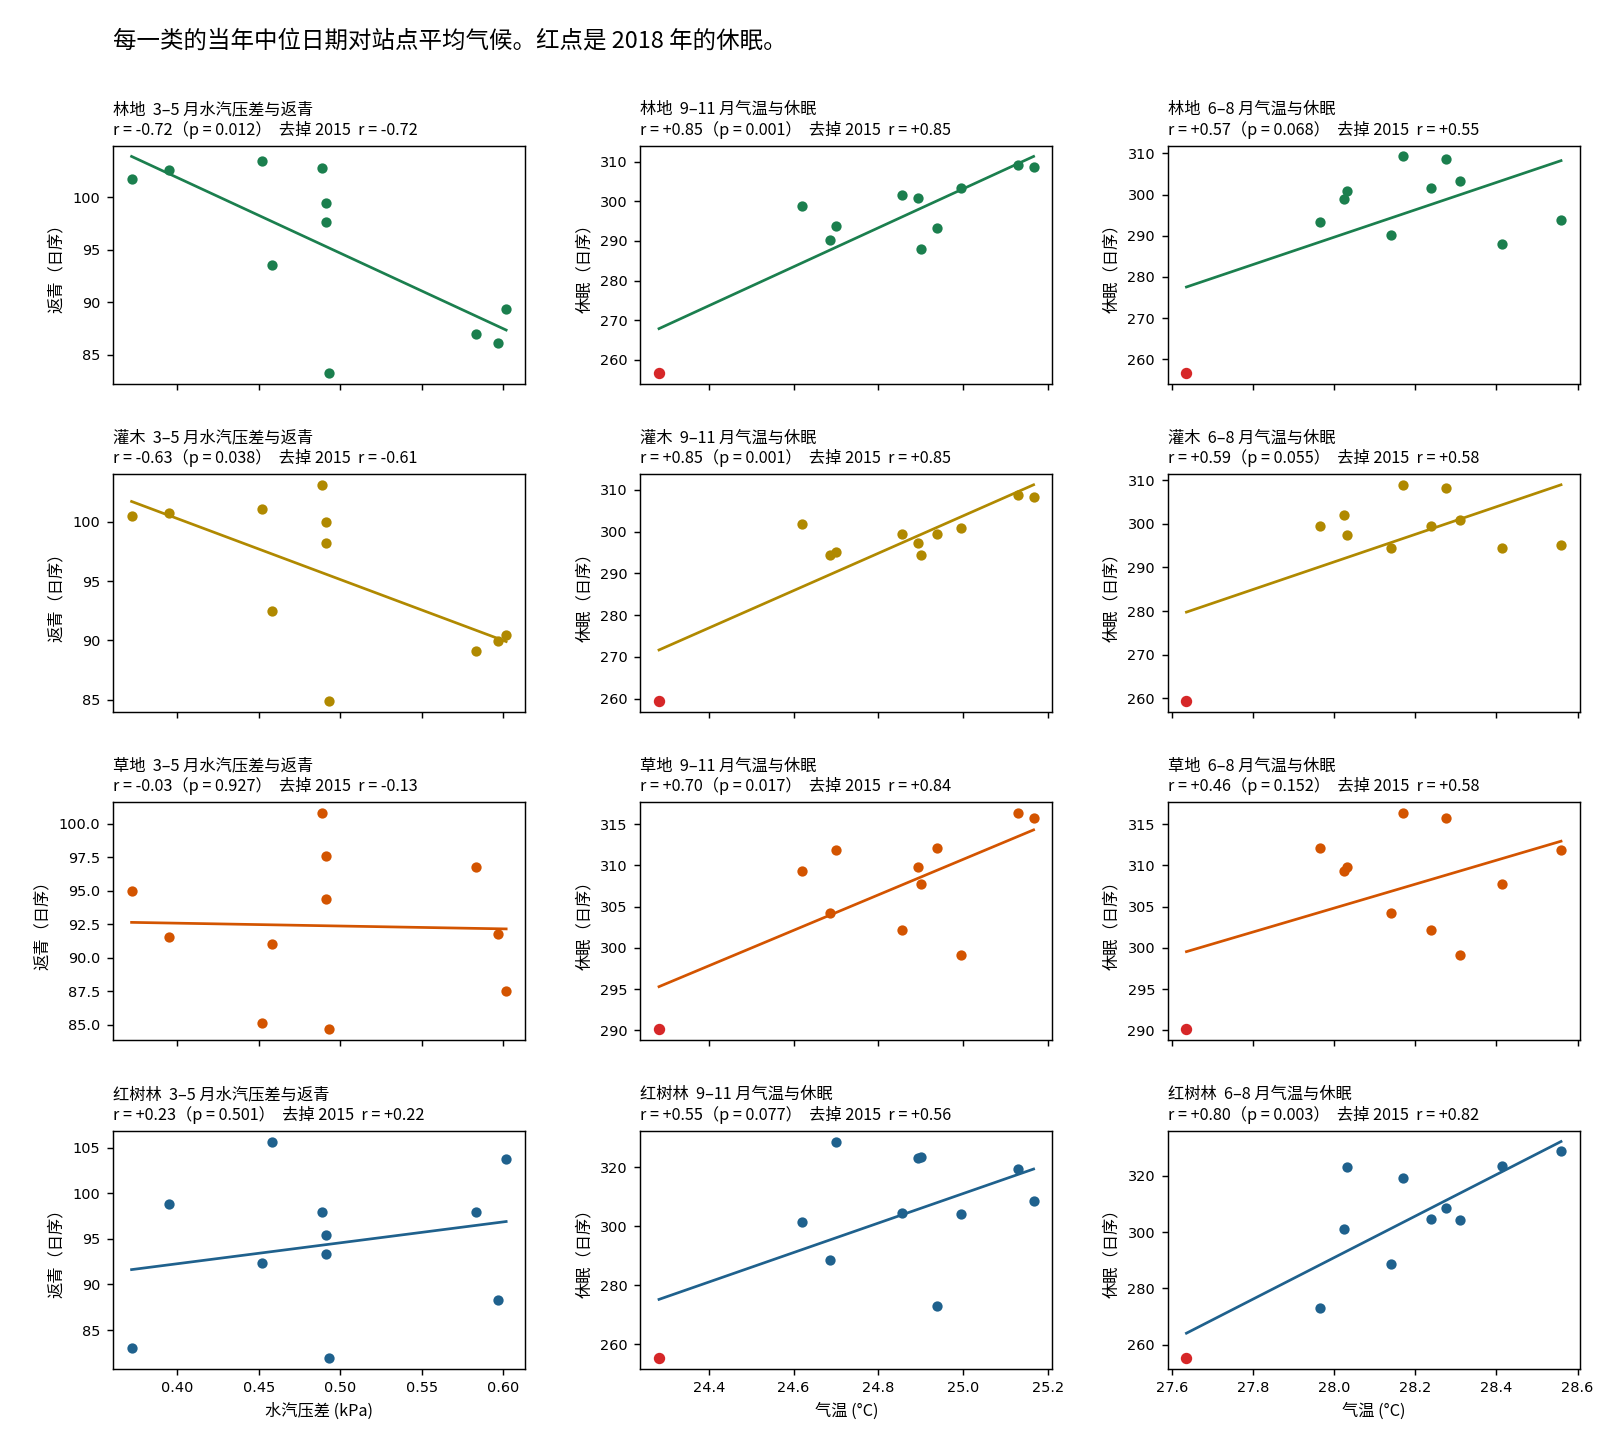

Values plotted in this chart, from the file beside it:
veg, label, pair, version, r, p, n
wood, 林地, vpd_mam_sos, 2015-2025, -0.7207, 0.01233, 11
wood, 林地, vpd_mam_sos, 2016-2025, -0.7151, 0.02009, 10
wood, 林地, vpd_mam_sos, drop2018, -0.6612, 0.03736, 10
wood, 林地, temp_son_eos, 2015-2025, 0.8546, 0.0008055, 11
wood, 林地, temp_son_eos, 2016-2025, 0.8486, 0.001909, 10
wood, 林地, temp_son_eos, drop2018, 0.6585, 0.03842, 10
wood, 林地, temp_jja_eos, 2015-2025, 0.5683, 0.06814, 11
wood, 林地, temp_jja_eos, 2016-2025, 0.5509, 0.09883, 10
wood, 林地, temp_jja_eos, drop2018, -0.1348, 0.7105, 10
shrub, 灌木, vpd_mam_sos, 2015-2025, -0.6286, 0.03832, 11
shrub, 灌木, vpd_mam_sos, 2016-2025, -0.6124, 0.05984, 10
shrub, 灌木, vpd_mam_sos, drop2018, -0.5803, 0.0786, 10
shrub, 灌木, temp_son_eos, 2015-2025, 0.8533, 0.0008367, 11
shrub, 灌木, temp_son_eos, 2016-2025, 0.854, 0.00166, 10
shrub, 灌木, temp_son_eos, drop2018, 0.6992, 0.02443, 10
shrub, 灌木, temp_jja_eos, 2015-2025, 0.5924, 0.05482, 11
shrub, 灌木, temp_jja_eos, 2016-2025, 0.5849, 0.07569, 10
shrub, 灌木, temp_jja_eos, drop2018, -0.2208, 0.5399, 10
grass, 草地, vpd_mam_sos, 2015-2025, -0.03135, 0.9271, 11
grass, 草地, vpd_mam_sos, 2016-2025, -0.1317, 0.7168, 10
grass, 草地, vpd_mam_sos, drop2018, -0.01637, 0.9642, 10
grass, 草地, temp_son_eos, 2015-2025, 0.6961, 0.01734, 11
grass, 草地, temp_son_eos, 2016-2025, 0.8376, 0.002488, 10
grass, 草地, temp_son_eos, drop2018, 0.3562, 0.3124, 10
grass, 草地, temp_jja_eos, 2015-2025, 0.4622, 0.1523, 11
grass, 草地, temp_jja_eos, 2016-2025, 0.5763, 0.08123, 10
grass, 草地, temp_jja_eos, drop2018, -0.09844, 0.7867, 10
mangrove, 红树林, vpd_mam_sos, 2015-2025, 0.2277, 0.5007, 11
mangrove, 红树林, vpd_mam_sos, 2016-2025, 0.2158, 0.5493, 10
mangrove, 红树林, vpd_mam_sos, drop2018, 0.4031, 0.2481, 10
mangrove, 红树林, temp_son_eos, 2015-2025, 0.5543, 0.07684, 11
mangrove, 红树林, temp_son_eos, 2016-2025, 0.563, 0.09019, 10
mangrove, 红树林, temp_son_eos, drop2018, 0.1041, 0.7748, 10
mangrove, 红树林, temp_jja_eos, 2015-2025, 0.804, 0.002861, 11
mangrove, 红树林, temp_jja_eos, 2016-2025, 0.8166, 0.003943, 10
mangrove, 红树林, temp_jja_eos, drop2018, 0.6189, 0.05644, 10
